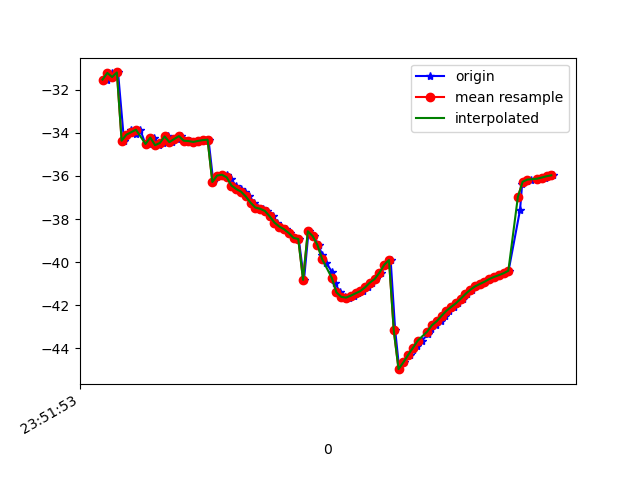

Data behind this chart, as committed beside it:
1617666713698, 362350327577299, -31.53332, 5.9277964, -13.616318
1617666713718, 362350346808069, -31.23, 6.026, -13.38
1617666713725, 362350366038839, -31.42, 5.917, -13.78
1617666713745, 362350385269609, -31.2, 5.891, -13.65
1617666713770, 362350404500379, -34.37, 6.11, -14.61
1617666713783, 362350423731149, -34.09, 5.836, -14.24
1617666713801, 362350442961919, -33.89, 6.256, -13.74
1617666713819, 362350462192689, -34.06, 6.048, -14.06
1617666713838, 362350481423459, -33.86, 6.033, -13.98
1617666713860, 362350500654229, -34.53, 6.506, -14.63
1617666713876, 362350519884999, -34.51, 6.277, -14.43
1617666713895, 362350539115769, -34.22, 6.381, -14.08
1617666713916, 362350558346539, -34.58, 6.314, -14.74
1617666713933, 362350577577309, -34.47, 6.173, -14.48
1617666713955, 362350596808079, -34.17, 6.422, -13.99
1617666713970, 362350616038849, -34.44, 6.253, -14.45
1617666713991, 362350635269619, -34.29, 6.177, -14.17
1617666714010, 362350654500389, -34.16, 6.732, -13.69
1617666714029, 362350673731159, -34.37, 6.572, -14.1
1617666714048, 362350692961929, -34.39, 6.504, -14.14
1617666714067, 362350712192699, -34.43, 6.487, -14.16
1617666714087, 362350731423469, -34.38, 6.568, -14.05
1617666714104, 362350750654239, -34.34, 6.683, -13.98
1617666714124, 362350769885009, -34.32, 6.724, -13.91
1617666714144, 362350789115779, -36.28, 5.598, -15.1
1617666714164, 362350808346549, -35.98, 6.515, -13.74
1617666714182, 362350827577319, -35.95, 6.359, -13.7
1617666714202, 362350846808089, -35.97, 5.957, -13.74
1617666714218, 362350866038859, -36.17, 5.24, -13.92
1617666714239, 362350885269629, -36.45, 4.612, -14.23
1617666714258, 362350904500399, -36.61, 4.33, -14.78
1617666714276, 362350923731169, -36.73, 3.916, -15.43
1617666714295, 362350942961939, -36.95, 2.888, -16.17
1617666714315, 362350962192709, -37.24, 1.429, -17.07
1617666714333, 362350981423479, -37.47, 0.1906, -18.3
1617666714353, 362351000654249, -37.52, -0.6981, -19.81
1617666714371, 362351019885019, -37.63, -1.573, -21.52
1617666714393, 362351039115789, -37.87, -2.695, -23.37
1617666714409, 362351058346559, -38.16, -3.866, -25.4
1617666714429, 362351077577329, -38.35, -4.832, -27.62
1617666714448, 362351096808099, -38.47, -5.666, -29.96
1617666714467, 362351116038869, -38.65, -6.572, -32.38
1617666714488, 362351135269639, -38.88, -7.35, -34.83
1617666714502, 362351154500409, -38.93, -7.746, -37.31
1617666714524, 362351173731179, -40.82, -8.112, -42.46
1617666714543, 362351192961949, -38.57, -7.984, -42.15
1617666714565, 362351212192719, -38.79, -8.27, -44.29
1617666714585, 362351231423489, -39.2, -8.646, -46.34
1617666714600, 362351250654259, -39.68, -9.014, -48.26
1617666714618, 362351269885029, -40.05, -9.428, -49.84
1617666714641, 362351289115799, -40.45, -9.904, -50.96
1617666714654, 362351308346569, -40.99, -10.44, -51.71
1617666714676, 362351327577339, -41.4, -10.98, -52.08
1617666714695, 362351346808109, -41.61, -11.25, -52.07
1617666714714, 362351366038879, -41.64, -11.22, -51.68
1617666714732, 362351385269649, -41.56, -11.02, -50.93
1617666714751, 362351404500419, -41.45, -10.72, -49.87
1617666714773, 362351423731189, -41.34, -10.31, -48.55
1617666714790, 362351442961959, -41.17, -9.781, -47.02
1617666714810, 362351462192729, -40.95, -9.152, -45.26
1617666714827, 362351481423499, -40.78, -8.387, -43.32
... 38 more rows
